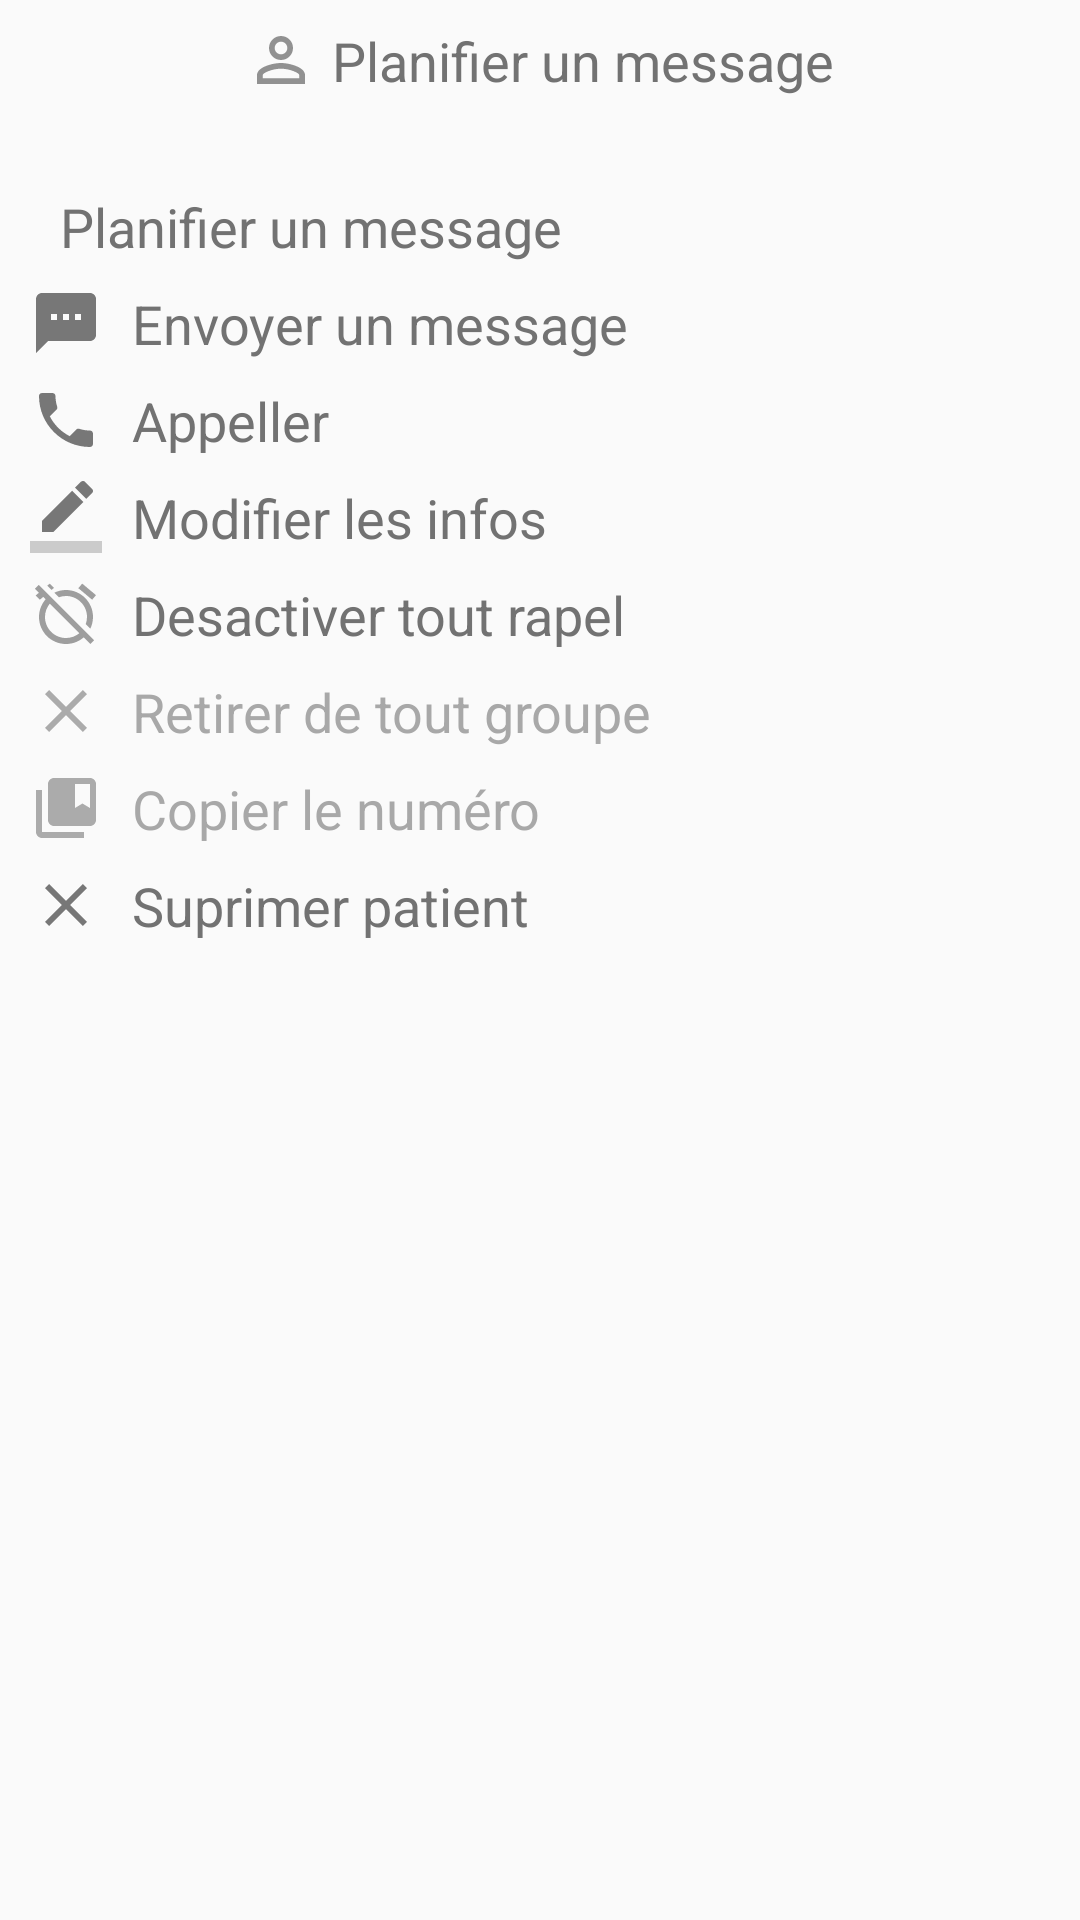

Produce the Android XML layout that renders to this screen, including the resource entries it uses.
<!-- AndroidManifest.xml: application theme AppTheme -->
<!-- res/layout/dialog_view_patient_menu.xml -->
<?xml version="1.0" encoding="utf-8"?>
<ScrollView
    xmlns:android="http://schemas.android.com/apk/res/android"
    android:layout_width="match_parent"
    android:layout_height="match_parent">
<LinearLayout
    xmlns:android="http://schemas.android.com/apk/res/android"
    android:layout_width="match_parent"
    android:layout_height="match_parent" android:orientation="vertical"
    >

    <LinearLayout
        android:layout_width="wrap_content"
        android:layout_height="wrap_content"
        android:layout_gravity="center_horizontal" android:layout_marginBottom="15dp"
        android:layout_marginTop="@dimen/patient_dialog_margin_top"
        android:clickable="true" android:orientation="horizontal"
        android:paddingBottom="@dimen/patient_dialog_margin_top"
        >

        <ImageView
            android:layout_width="wrap_content"
            android:layout_height="wrap_content"
            android:src="@drawable/ic_person_profile_24dp"
            />

        <TextView
            android:id="@+id/title"
            android:layout_width="match_parent"
            android:layout_height="wrap_content"
            android:layout_marginLeft="5dp" android:ellipsize="end" android:maxLines="2"
            android:text="Planifier un message"
            android:textColor="@color/colorSecondaryText" android:textSize="18sp"
            />

    </LinearLayout>

    <LinearLayout
        android:id="@+id/addNewAlarm"
        android:layout_width="match_parent"
        android:layout_height="wrap_content"
        android:layout_marginTop="@dimen/patient_dialog_margin_top"
        android:clickable="true" android:orientation="horizontal"
        >

        <ImageView
            android:layout_width="wrap_content"
            android:layout_height="wrap_content"
            android:layout_marginLeft="@dimen/patient_dialog_marfin_left"

            android:src="@drawable/ic_alarm_add_black_24dp"
            />

        <TextView
            android:id="@+id/text"
            android:layout_width="match_parent"
            android:layout_height="wrap_content"
            android:layout_marginLeft="@dimen/patient_dialog_marfin_left"
            android:text="@string/popup_patient_plan_sms"

            android:textColor="@color/colorSecondaryText" android:textSize="18sp"
            />

    </LinearLayout>

    <LinearLayout
        android:id="@+id/sendSms"
        android:layout_width="match_parent"
        android:layout_height="wrap_content"
        android:layout_marginTop="@dimen/patient_dialog_margin_top"
        android:clickable="true" android:orientation="horizontal"
        >

        <ImageView
            android:layout_width="wrap_content"
            android:layout_height="wrap_content"
            android:layout_marginLeft="@dimen/patient_dialog_marfin_left"
            android:src="@drawable/ic_textsms_24dp"

            />

        <TextView
            android:id="@+id/textNow"
            android:layout_width="match_parent"
            android:layout_height="wrap_content"
            android:layout_marginLeft="@dimen/patient_dialog_marfin_left"
            android:text="@string/popup_patient_send_sms"
            android:textColor="@color/colorSecondaryText" android:textSize="18sp"
            />

    </LinearLayout>

    <LinearLayout
        android:id="@+id/call"
        android:layout_width="match_parent"
        android:layout_height="wrap_content"
        android:layout_marginTop="@dimen/patient_dialog_margin_top"
        android:clickable="true" android:orientation="horizontal"
        >

        <ImageView
            android:layout_width="wrap_content"
            android:layout_height="wrap_content"
            android:layout_marginLeft="@dimen/patient_dialog_marfin_left"
            android:src="@drawable/ic_call_black_24dp"
            />

        <TextView
            android:id="@+id/callPatient"
            android:layout_width="match_parent"
            android:layout_height="wrap_content"
            android:layout_marginLeft="@dimen/patient_dialog_marfin_left"
            android:text="@string/popup_patient_call"
            android:textColor="@color/colorSecondaryText" android:textSize="18sp"
            />

    </LinearLayout>

    <LinearLayout
        android:id="@+id/updatePatient"
        android:layout_width="match_parent"
        android:layout_height="wrap_content"
        android:layout_marginTop="@dimen/patient_dialog_margin_top"
        android:clickable="true" android:orientation="horizontal"
        >

        <ImageView
            android:layout_width="wrap_content"
            android:layout_height="wrap_content"
            android:layout_marginLeft="@dimen/patient_dialog_marfin_left"
            android:src="@drawable/ic_edit_24dp"
            />

        <TextView
            android:id="@+id/update"
            android:layout_width="match_parent"
            android:layout_height="wrap_content"
            android:layout_marginLeft="@dimen/patient_dialog_marfin_left"
            android:text="@string/popup_patient_update"
            android:textColor="@color/colorSecondaryText" android:textSize="18sp"
            />

    </LinearLayout>

    <LinearLayout
        android:id="@+id/desactivateAllAlarm"
        android:layout_width="match_parent"
        android:layout_height="wrap_content"
        android:layout_marginTop="@dimen/patient_dialog_margin_top"
        android:clickable="true" android:orientation="horizontal"
        >

        <ImageView
            android:layout_width="wrap_content"
            android:layout_height="wrap_content"
            android:layout_marginLeft="@dimen/patient_dialog_marfin_left"
            android:src="@drawable/ic_alarm_off_black_24dp"
            />
        <TextView
            android:id="@+id/alarmOff"
            android:layout_width="match_parent"
            android:layout_height="wrap_content"
            android:layout_marginLeft="@dimen/patient_dialog_marfin_left"
            android:text="@string/popup_patient_switch_all_off"
            android:textColor="@color/colorSecondaryText" android:textSize="18sp"
            />
    </LinearLayout>
    <LinearLayout
        android:id="@+id/clearAllAlarm"
        android:layout_width="match_parent"
        android:layout_height="wrap_content"
        android:layout_marginTop="@dimen/patient_dialog_margin_top"
        android:alpha="0.6"
        android:clickable="true" android:orientation="horizontal"
        >

        <ImageView
            android:layout_width="wrap_content"
            android:layout_height="wrap_content"
            android:layout_marginLeft="@dimen/patient_dialog_marfin_left"
            android:src="@drawable/ic_clear_delete_black_24dp"
            />
        <TextView
            android:id="@+id/clearAlarms"
            android:layout_width="match_parent"
            android:layout_height="wrap_content"
            android:layout_marginLeft="@dimen/patient_dialog_marfin_left"
            android:text="@string/popup_patient_remove_from_groups"
            android:textColor="@color/colorSecondaryText" android:textSize="18sp"
            />
    </LinearLayout>

    <LinearLayout
        android:id="@+id/copyPatientNumber"
        android:layout_width="match_parent"
        android:layout_height="wrap_content"
        android:layout_marginTop="@dimen/patient_dialog_margin_top"
        android:alpha="0.6" android:clickable="true" android:orientation="horizontal"

        >

        <ImageView
            android:layout_width="wrap_content"
            android:layout_height="wrap_content"
            android:layout_marginLeft="@dimen/patient_dialog_marfin_left"
            android:src="@drawable/ic_copy_black_24dp"
            />
        <TextView
            android:id="@+id/copyNumber"
            android:layout_width="match_parent"
            android:layout_height="wrap_content"
            android:layout_marginLeft="@dimen/patient_dialog_marfin_left"
            android:text="@string/popup_patient_copy_number"
            android:textColor="@color/colorSecondaryText" android:textSize="18sp"
            />

    </LinearLayout>
    <LinearLayout
        android:id="@+id/deletePatient"
        android:layout_width="match_parent"
        android:layout_height="wrap_content"
        android:layout_marginBottom="@dimen/patient_dialog_margin_top"
        android:layout_marginTop="@dimen/patient_dialog_margin_top"
        android:clickable="true" android:orientation="horizontal"
        >

        <ImageView
            android:layout_width="wrap_content"
            android:layout_height="wrap_content"
            android:layout_marginLeft="@dimen/patient_dialog_marfin_left"
            android:src="@drawable/ic_clear_delete_black_24dp"
            />

        <TextView
            android:id="@+id/delete"
            android:layout_width="match_parent"
            android:layout_height="wrap_content"
            android:layout_marginLeft="@dimen/patient_dialog_marfin_left"
            android:text="@string/popup_patient_delete"
            android:textColor="@color/colorSecondaryText" android:textSize="18sp"
            />
    </LinearLayout>
</LinearLayout>
</ScrollView>
<!-- resources referenced by this layout -->
<resources>
  <color name="colorSecondaryText">#727272</color>
  <dimen name="patient_dialog_marfin_left">10dp</dimen>
  <dimen name="patient_dialog_margin_top">8dp</dimen>
  <!-- drawable ic_clear_delete_black_24dp (drawable) -->
  <vector xmlns:android="http://schemas.android.com/apk/res/android"
          android:width="24dp"
          android:height="24dp"
          android:viewportWidth="24.0"
          android:viewportHeight="24.0">
      <path
          android:fillColor="@color/mosungi_material_icons"
          android:pathData="M19,6.41L17.59,5 12,10.59 6.41,5 5,6.41 10.59,12 5,17.59 6.41,19 12,13.41 17.59,19 19,17.59 13.41,12z"/>
  </vector>
  <!-- drawable ic_copy_black_24dp (drawable) -->
  <vector xmlns:android="http://schemas.android.com/apk/res/android"
          android:width="24dp"
          android:height="24dp"
          android:viewportWidth="24.0"
          android:viewportHeight="24.0">
      <path
          android:fillColor="@color/mosungi_material_icons"
          android:pathData="M4,6L2,6v14c0,1.1 0.9,2 2,2h14v-2L4,20L4,6zM20,2L8,2c-1.1,0 -2,0.9 -2,2v12c0,1.1 0.9,2 2,2h12c1.1,0 2,-0.9 2,-2L22,4c0,-1.1 -0.9,-2 -2,-2zM20,12l-2.5,-1.5L15,12L15,4h5v8z"/>
  </vector>
  <!-- drawable ic_textsms_24dp (drawable) -->
  <vector xmlns:android="http://schemas.android.com/apk/res/android"
          android:width="24dp"
          android:height="24dp"
          android:viewportWidth="24.0"
          android:viewportHeight="24.0">
      <path
          android:fillColor="@color/mosungi_material_icons"
          android:pathData="M20,2L4,2c-1.1,0 -1.99,0.9 -1.99,2L2,22l4,-4h14c1.1,0 2,-0.9 2,-2L22,4c0,-1.1 -0.9,-2 -2,-2zM9,11L7,11L7,9h2v2zM13,11h-2L11,9h2v2zM17,11h-2L15,9h2v2z"/>
  </vector>
  <string name="popup_patient_call">Appeller</string>
  <string name="popup_patient_copy_number">Copier le numéro</string>
  <string name="popup_patient_delete">Suprimer patient</string>
  <string name="popup_patient_plan_sms">Planifier un message</string>
  <string name="popup_patient_remove_from_groups">Retirer de tout groupe</string>
  <string name="popup_patient_send_sms">Envoyer un message</string>
  <string name="popup_patient_switch_all_off">Desactiver tout rapel</string>
  <string name="popup_patient_update">Modifier les infos</string>
  <color name="mosungi_material_icons">#FF777777</color>
  <color name="colorPrimary">#cd1946</color>
  <color name="colorPrimaryDark">#582134</color>
  <color name="colorAccent">#537576</color>
  <style name="myTextViewStyle" parent="AppTheme">
          <item name="android:textColor">@color/colorPrimaryText</item>
          <item name="android:textSize">@dimen/textSize</item>
      </style>
  <style name="myEditTextStyle" parent="android:Widget.EditText">
  
          <item name="android:textSize">@dimen/textSize</item>
          <item name="android:textColor">@color/colorPrimaryText</item>
          <item name="android:typeface">monospace</item>
          <item name="android:colorFocusedHighlight">@color/colorPrimaryDark</item>
      </style>
  <color name="window_background">#eef3fa</color>
  <style name="SpinnerAppTheme" parent="android:Widget.Spinner">
          <item name="android:background">@drawable/apptheme_spinner_background_holo_light</item>
          <item name="android:dropDownSelector">@drawable/apptheme_list_selector_holo_light</item>
      </style>
  <style name="SpinnerDropDownItemAppTheme" parent="android:Widget.DropDownItem.Spinner">
          <item name="android:checkMark">@drawable/apptheme_btn_radio_holo_light</item>
      </style>
  <color name="colorPrimaryText">#212121</color>
  <dimen name="textSize">15sp</dimen>
</resources>
